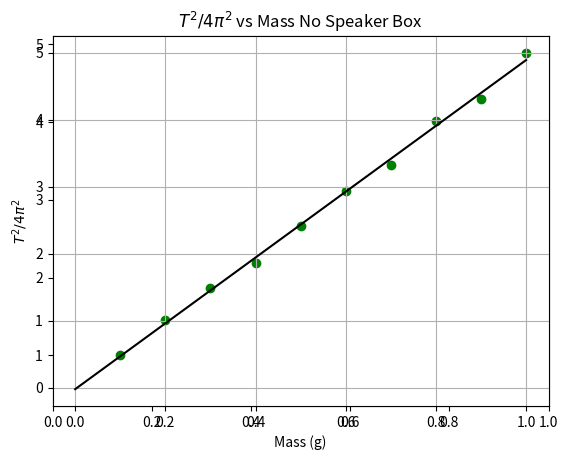

Write Python code to recreate this figure.
# -*- coding: utf-8 -*-
"""
Created on Tue Oct 16 08:30:47 2018

[redacted]
"""

import matplotlib.pyplot as plt
import numpy as np


T2_vals = [4.99,4.31,3.98,3.32,2.93,2.41,1.86,1.48,1.01,0.49]
L_vals = [1,.9,.8,.7,.6,.5,.4,.3,.2,.1]

N = len(L_vals)

sum_y = 0
sum_x = 0
sum_xy = 0
sum_x_squared = 0

for i in range(0,N):
    sum_y = sum_y + T2_vals[i]
    sum_x = sum_x + L_vals[i]
    sum_xy = sum_xy + L_vals[i]*T2_vals[i]
    sum_x_squared = sum_x_squared + L_vals[i]**2
    
Delta = N*sum_x_squared - (sum_x)**2
A = (sum_x_squared*sum_y - sum_x*sum_xy) / Delta
B = (N*sum_xy - sum_x*sum_y) / Delta

deviation = 0
for i in range (0,N):
    deviation = deviation + (T2_vals[i] - A - B*L_vals[i])**2
    
sigma_y = np.sqrt(deviation / (N-2))

sigma_A = sigma_y*np.sqrt(sum_x_squared/Delta)
sigma_B = sigma_y*np.sqrt(N/Delta)

print('The best estimate for A is: ', A)
print("The best estimate for the uncertainty in A is: ", sigma_A)

print('The best estimate for B is: ', B)
print("The best estimate for the uncertainty in B is: ", sigma_B)

x_plot = np.arange(0,1.1)
plt.ylim(.35,5.1)

def my_fit(x):
    return A + B*x

fig = plt.figure(1)

my_fig = fig.add_subplot(1,1,1)
my_fig.grid(True)
plt.scatter(L_vals,T2_vals, color = 'g', marker='o')
plt.plot(x_plot,my_fit(x_plot), color ='black', linestyle = '-')
my_fig.set_xlabel('Mass (g)')
my_fig.set_ylabel('$T^2/4\pi^2$')
my_fig.set_title('$T^2/4\pi^2$ vs Mass No Speaker Box')
plt.savefig('Err in T2 Large Angle.png', dpi=300)
